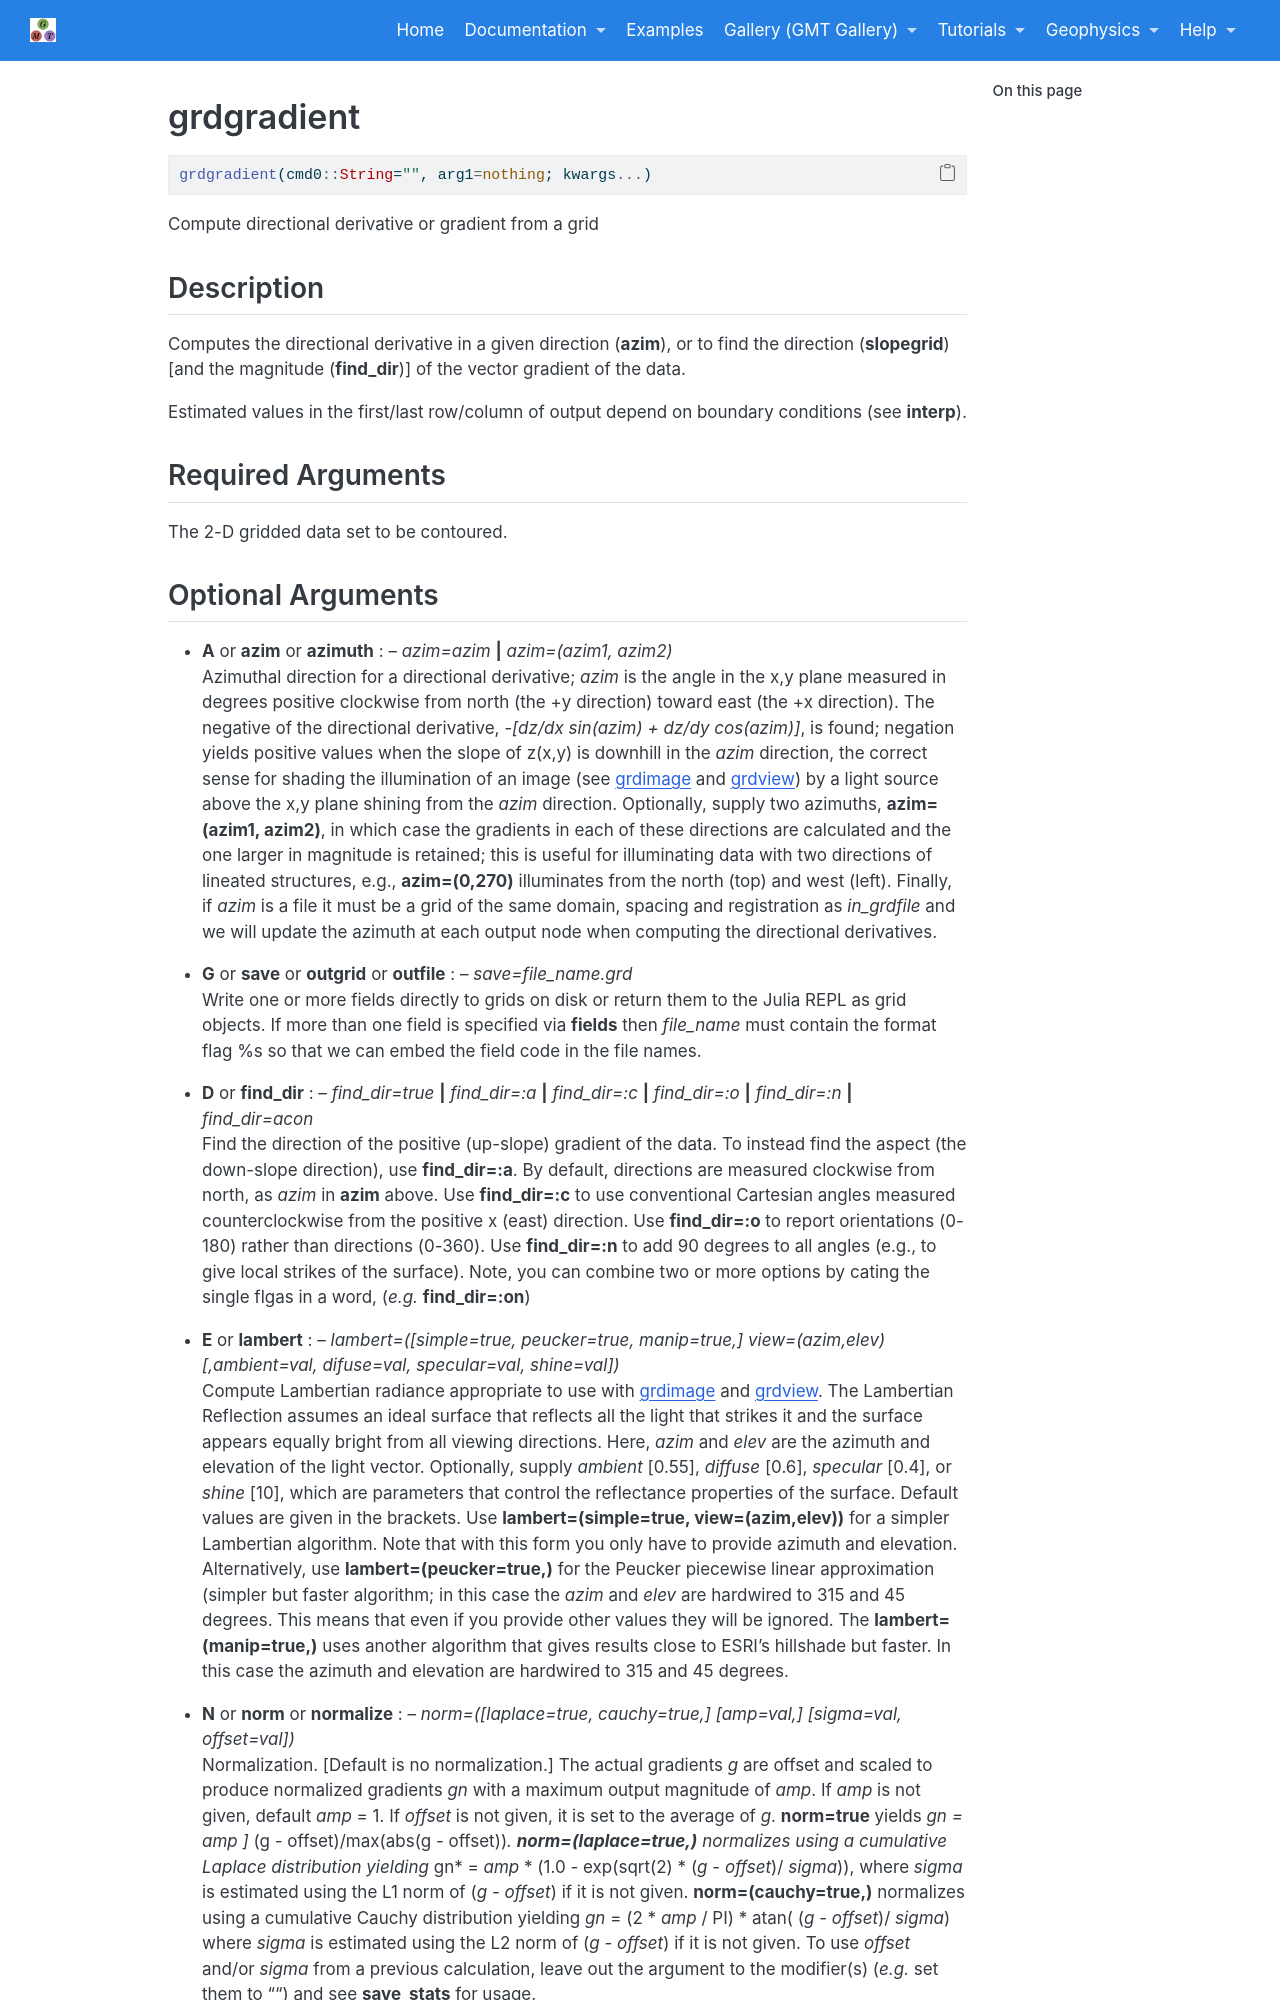

repository: joa-quim/GMTjl_doc · page: documentation/modules/grdgradient.html · generator: jekyll

# grdgradient

```julia
grdgradient(cmd0::String="", arg1=nothing; kwargs...)
```

Compute directional derivative or gradient from a grid

Description
-----------

Computes the directional derivative in a given direction (**azim**), or to find the direction (**slopegrid**) [and the magnitude (**find_dir**)] of the vector gradient of the data.

Estimated values in the first/last row/column of output depend on boundary conditions (see **interp**). 

Required Arguments
------------------

The 2-D gridded data set to be contoured.
